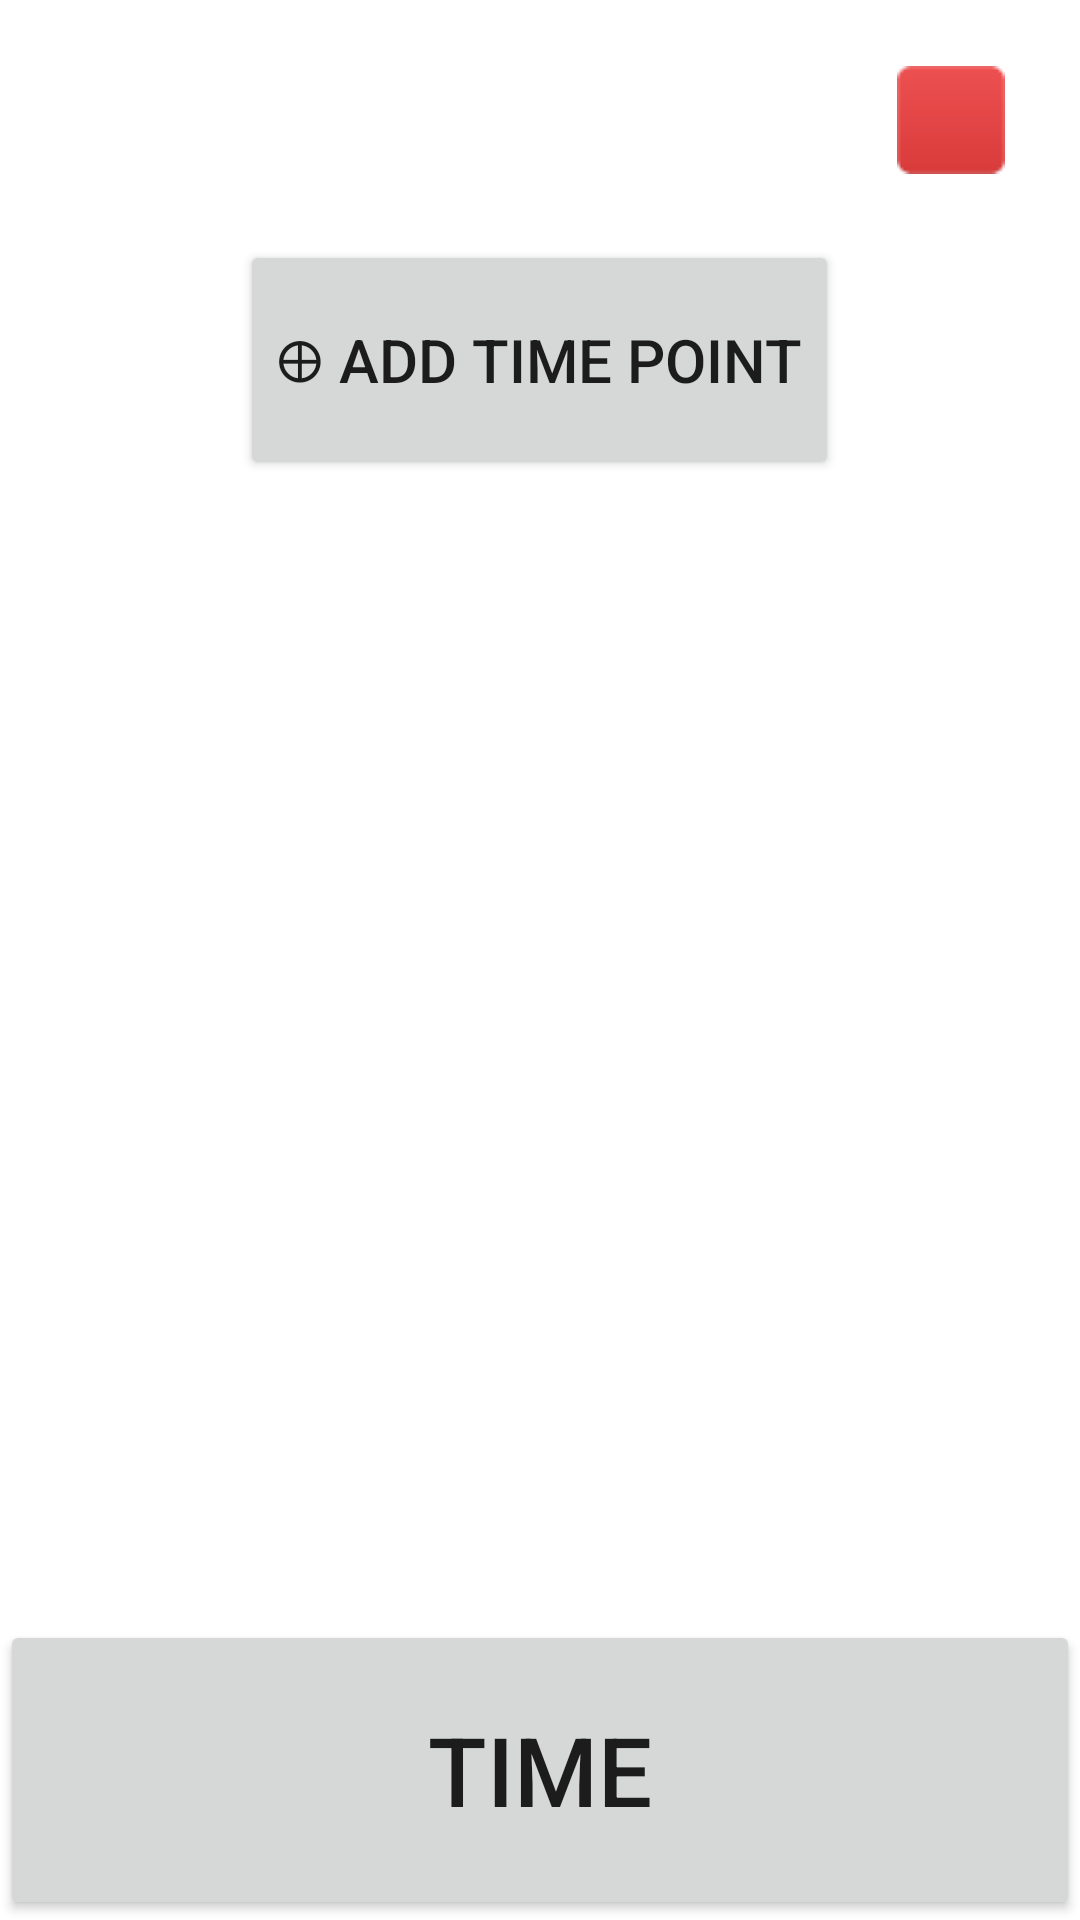

Here is an Android app screen rendered from its layout file. Give the layout XML and the strings, colors and styles it references.
<!-- AndroidManifest.xml: application theme Theme.AutoProtocol -->
<!-- res/layout/activity_process_event.xml -->
<?xml version="1.0" encoding="utf-8"?>
<RelativeLayout xmlns:android="http://schemas.android.com/apk/res/android"
    xmlns:app="http://schemas.android.com/apk/res-auto"
    xmlns:tools="http://schemas.android.com/tools"
    android:layout_width="match_parent"
    android:layout_height="match_parent"
    tools:context=".activities.ProcessEventActivity">

    <RelativeLayout
        android:id="@+id/LAYOUT__CHRONO"
        android:layout_width="match_parent"
        android:layout_height="80dp">

        <TextView
            android:id="@+id/TXT__VIEW_TIME"
            android:layout_width="match_parent"
            android:layout_height="match_parent"
            android:background="@drawable/chrono_background"
            android:gravity="center"
            android:textAppearance="@style/TextAppearance.AppCompat.Button"
            android:textColor="?attr/colorOnPrimary"
            android:textSize="30sp" />

        <ImageButton
            android:id="@+id/BTN__STOP_TIME"
            android:layout_width="36dp"
            android:layout_height="36dp"
            android:layout_alignParentEnd="true"
            android:layout_alignParentRight="true"
            android:layout_centerInParent="true"
            android:layout_gravity="end"
            android:layout_marginEnd="25dp"
            android:layout_marginRight="25dp"
            android:contentDescription="@string/desc__stop_event"
            android:src="@drawable/icon_stop" />
    </RelativeLayout>

    <RelativeLayout
        android:id="@+id/LAYOUT__TIME_POINTS_PANEL"
        android:layout_width="match_parent"
        android:layout_height="match_parent"
        android:layout_above="@id/BTN__FIX_TIME"
        android:layout_below="@id/LAYOUT__CHRONO">

        <Button
            android:id="@+id/BTN__ADD_TIME_POINT"
            android:layout_width="wrap_content"
            android:layout_height="80dp"
            android:layout_alignParentTop="true"
            android:layout_centerInParent="true"
            android:text="@string/btn_label__add_time_point"
            android:textSize="20sp"
            app:rippleColor="@color/primary_button_ripple" />

        <androidx.recyclerview.widget.RecyclerView
            android:id="@+id/LIST__TIME_POINTS"
            android:layout_width="match_parent"
            android:layout_height="match_parent"
            android:layout_below="@id/BTN__ADD_TIME_POINT"
            android:scrollbars="vertical"
            app:layoutManager="androidx.recyclerview.widget.LinearLayoutManager" />
    </RelativeLayout>

    <Button
        android:id="@+id/BTN__FIX_TIME"
        android:layout_width="match_parent"
        android:layout_height="100dp"
        android:layout_alignParentBottom="true"
        android:layout_centerInParent="true"
        android:insetLeft="-8dp"
        android:insetTop="0dp"
        android:insetRight="-8dp"
        android:insetBottom="-8dp"
        android:text="@string/btn_label__fix_time"
        android:textSize="32sp"
        app:cornerRadius="0dp"
        app:rippleColor="@color/primary_button_ripple"
        app:strokeColor="?attr/colorPrimaryVariant"
        app:strokeWidth="8dp" />

    <Button
        android:id="@+id/BTN__FINISH_EVENT"
        android:layout_width="match_parent"
        android:layout_height="100dp"
        android:layout_alignParentBottom="true"
        android:layout_centerInParent="true"
        android:insetLeft="-8dp"
        android:insetTop="0dp"
        android:insetRight="-8dp"
        android:insetBottom="-8dp"
        android:text="@string/btn_label__finish_event"
        android:textSize="32sp"
        android:visibility="gone"
        app:cornerRadius="0dp"
        app:rippleColor="@color/primary_button_ripple"
        app:strokeColor="?attr/colorPrimaryVariant"
        app:strokeWidth="8dp" />
</RelativeLayout>
<!-- resources referenced by this layout -->
<resources>
  <color name="primary_button_ripple">@color/purple_700</color>"
  <!-- drawable icon_stop: png bitmap (drawable, 395 bytes) -->
  <string name="btn_label__add_time_point">⊕ Add time point</string>
  <string name="btn_label__finish_event">CONTINUE</string>
  <string name="btn_label__fix_time">TIME</string>
  <string name="desc__stop_event" translatable="false">Stop event</string>
  <style name="Theme.AutoProtocol" parent="Theme.MaterialComponents.DayNight.DarkActionBar">
          
          <item name="colorPrimary">@color/black</item>
          <item name="colorPrimaryVariant">@color/purple_700</item>
          <item name="colorOnPrimary">@color/white</item>
          
          <item name="colorSecondary">@color/purple_500</item>
          <item name="colorSecondaryVariant">@color/purple_700</item>
          <item name="colorOnSecondary">@color/black</item>
          
          <item name="android:statusBarColor" tools:targetApi="l">?attr/colorPrimary</item>
      </style>
  <color name="purple_700">#FF3700B3</color>
  <color name="black">#FF000000</color>
  <color name="white">#FFFFFFFF</color>
  <color name="purple_500">#FF6200EE</color>
</resources>
